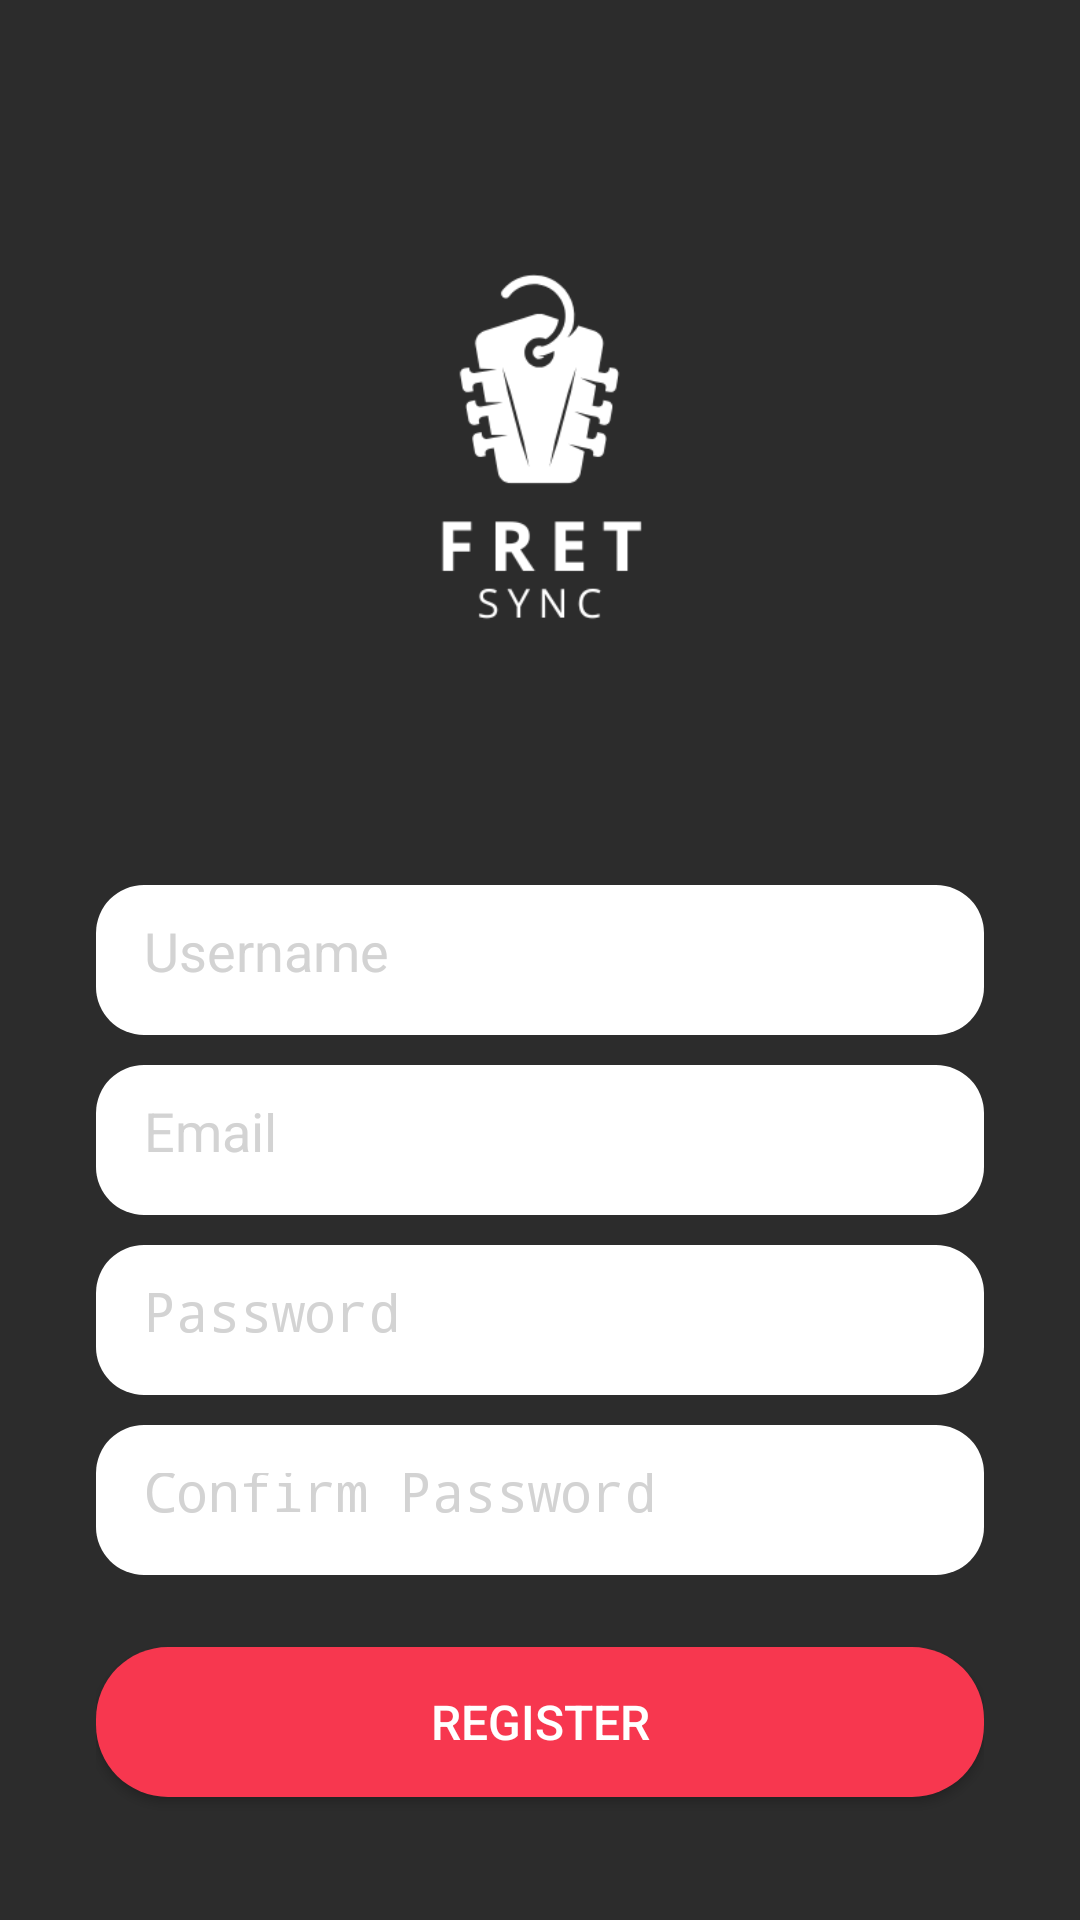

The Android layout XML behind this screen, and the referenced resources:
<!-- AndroidManifest.xml: application theme Theme.FretSync -->
<!-- res/layout/activity_register.xml -->
<?xml version="1.0" encoding="utf-8"?>
<LinearLayout xmlns:android="http://schemas.android.com/apk/res/android"
    android:layout_width="match_parent"
    android:layout_height="match_parent"
    android:background="@color/darkGray"
    android:gravity="center"
    android:orientation="vertical"
    android:padding="32dp">

    
    <ImageView
        android:id="@+id/ivLogo"
        android:layout_width="229dp"
        android:layout_height="250dp"
        android:layout_marginBottom="20dp"
        android:contentDescription="App Logo"
        android:src="@drawable/logo" />

    
    <EditText
        android:id="@+id/etUsername"
        android:layout_width="match_parent"
        android:layout_height="50dp"
        android:hint="Username"
        android:background="@drawable/rounded_edittext"
        android:padding="16dp"
        android:textColor="@color/black"
        android:textColorHint="@color/light_gray"
        android:inputType="text" />

    
    <EditText
        android:id="@+id/etEmail"
        android:layout_width="match_parent"
        android:layout_height="50dp"
        android:hint="Email"
        android:background="@drawable/rounded_edittext"
        android:padding="16dp"
        android:textColor="@color/black"
        android:textColorHint="@color/light_gray"
        android:inputType="textEmailAddress"
        android:layout_marginTop="10dp"/>

    
    <EditText
        android:id="@+id/etPassword"
        android:layout_width="match_parent"
        android:layout_height="50dp"
        android:hint="Password"
        android:background="@drawable/rounded_edittext"
        android:padding="16dp"
        android:textColor="@color/black"
        android:textColorHint="@color/light_gray"
        android:inputType="textPassword"
        android:layout_marginTop="10dp"/>

    
    <EditText
        android:id="@+id/etConfirmPassword"
        android:layout_width="match_parent"
        android:layout_height="50dp"
        android:hint="Confirm Password"
        android:background="@drawable/rounded_edittext"
        android:padding="16dp"
        android:textColor="@color/black"
        android:textColorHint="@color/light_gray"
        android:inputType="textPassword"
        android:layout_marginTop="10dp"/>

    
    <Button
        android:id="@+id/btnRegister"
        android:layout_width="match_parent"
        android:layout_height="50dp"
        android:text="Register"
        android:textColor="@color/white"
        android:textSize="16sp"
        android:background="@drawable/rounded_button"
        android:layout_marginTop="24dp"/>

    
    <LinearLayout
        android:layout_width="wrap_content"
        android:layout_height="wrap_content"
        android:orientation="horizontal"
        android:layout_marginTop="16dp">

        <TextView
            android:layout_width="wrap_content"
            android:layout_height="wrap_content"
            android:text="Already have an account?"
            android:textColor="@android:color/white"
            android:textSize="14sp"/>

        <TextView
            android:id="@+id/tvLogin"
            android:layout_width="wrap_content"
            android:layout_height="wrap_content"
            android:text=" LOGIN"
            android:textColor="@color/primaryRed"
            android:textSize="14sp"
            android:textStyle="bold"
            android:clickable="true"
            android:focusable="true"/>
    </LinearLayout>

</LinearLayout>
<!-- resources referenced by this layout -->
<resources>
  <color name="black">#FF000000</color>
  <color name="darkGray">#2C2C2C</color>
  <color name="light_gray">#D3D3D3</color>
  <color name="primaryRed">#F7374F</color>
  <color name="white">#FFFFFFFF</color>
  <!-- drawable logo: png bitmap (drawable, 11637 bytes) -->
  <!-- drawable rounded_button (drawable) -->
  <?xml version="1.0" encoding="utf-8"?>
  <ripple xmlns:android="http://schemas.android.com/apk/res/android"
      android:color="@color/darkPink"> 
  
      
      <item>
          <shape android:shape="rectangle">
              <corners android:radius="24dp"/> 
              <solid android:color="@color/primaryRed"/> 
          </shape>
      </item>
  </ripple>
  <!-- drawable rounded_edittext (drawable) -->
  <?xml version="1.0" encoding="utf-8"?>
  <shape xmlns:android="http://schemas.android.com/apk/res/android" android:shape="rectangle">
      <corners android:radius="16dp"/>
      <solid android:color="@color/white"/>
      <padding android:left="10dp" android:right="10dp"/>
  </shape>
  <style name="Theme.FretSync" parent="android:Theme.Material.Light.NoActionBar" />
  <color name="darkPink">#88304E</color>
</resources>
